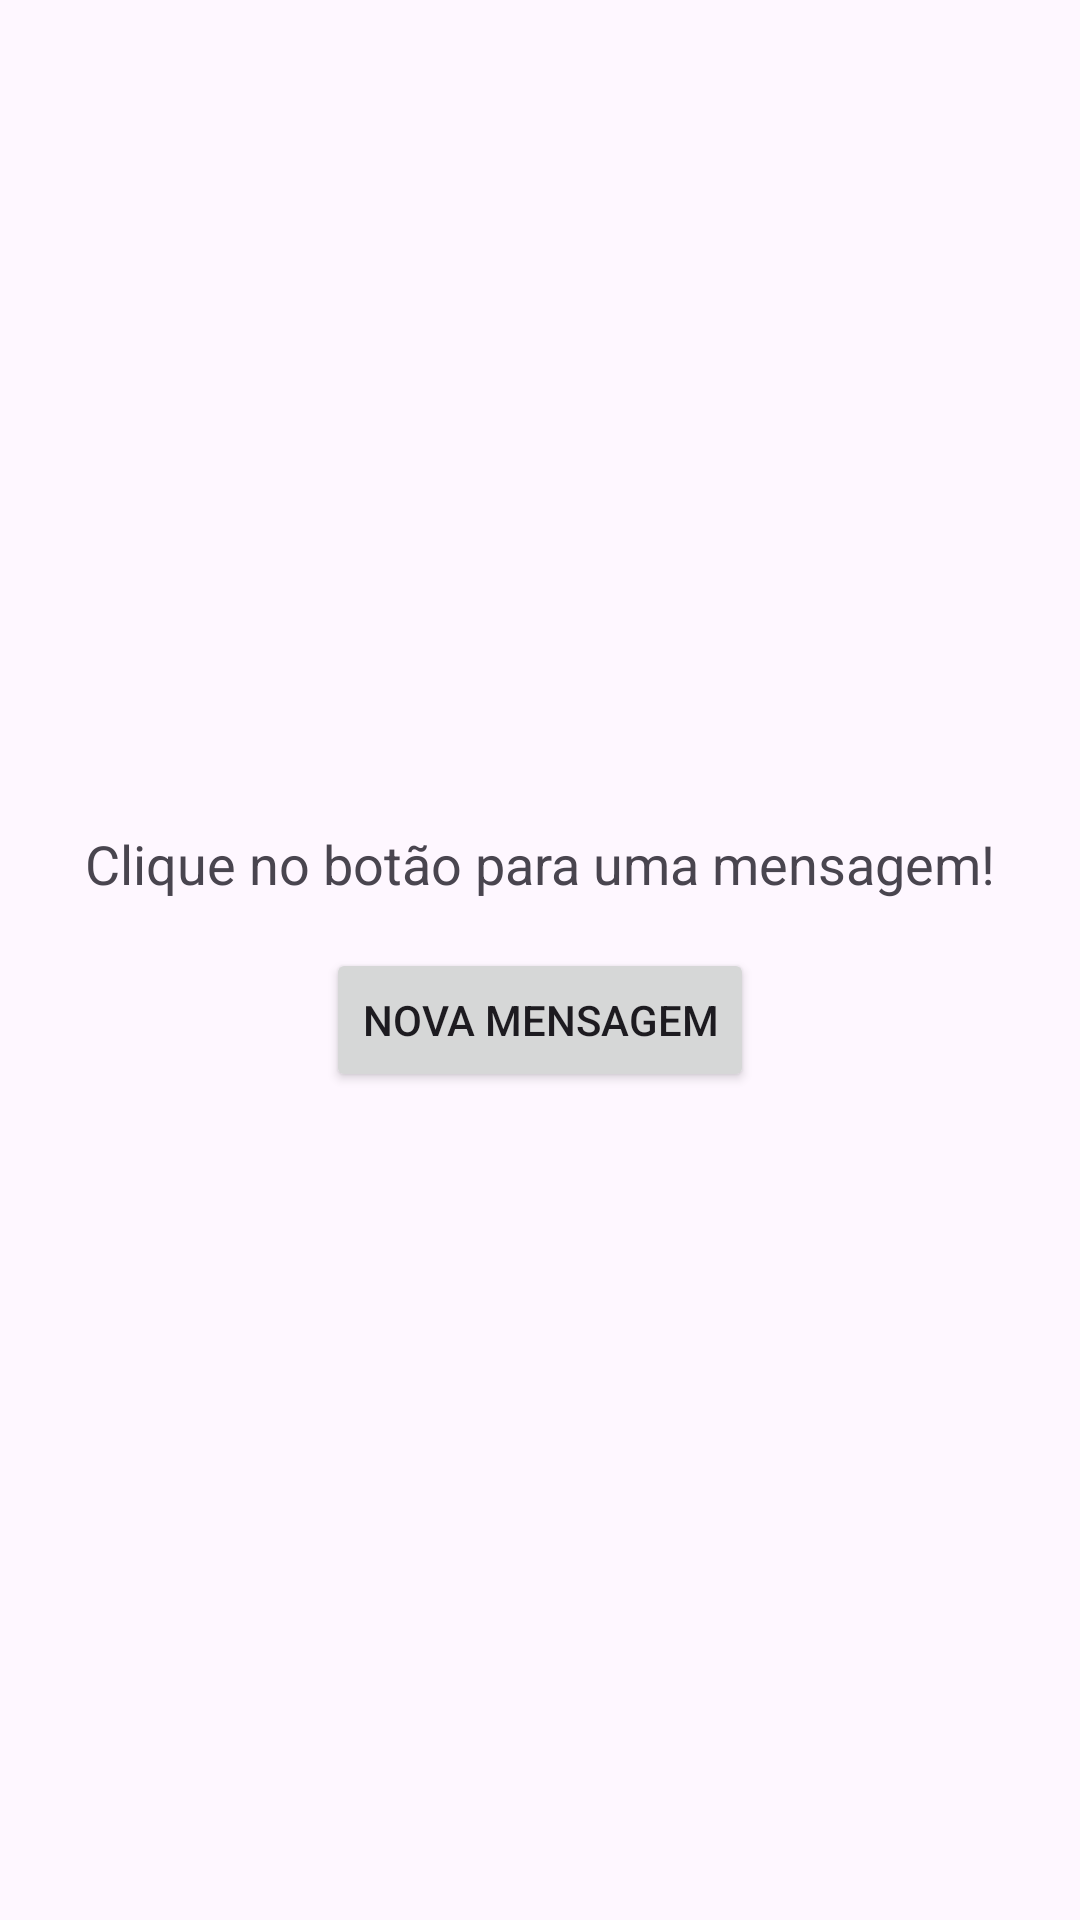

Android layout source for this screen:
<!-- AndroidManifest.xml: application theme Theme.Amorzinho -->
<!-- res/layout/activity_fragment_love.xml -->
<?xml version="1.0" encoding="utf-8"?>
<LinearLayout xmlns:android="http://schemas.android.com/apk/res/android"
    android:layout_width="match_parent"
    android:layout_height="match_parent"
    android:orientation="vertical"
    android:gravity="center">

    <TextView
        android:id="@+id/messageTv"
        android:layout_width="wrap_content"
        android:layout_height="wrap_content"
        android:text="Clique no botão para uma mensagem!"
        android:textSize="18sp"/>

    <Button
        android:id="@+id/newMessageBtn"
        android:layout_width="wrap_content"
        android:layout_height="wrap_content"
        android:text="Nova Mensagem"
        android:layout_marginTop="16dp"/>

</LinearLayout>
<!-- resources referenced by this layout -->
<resources>
  <style name="Theme.Amorzinho" parent="Theme.MaterialComponents.DayNight.DarkActionBar">
          
          <item name="colorPrimary">@color/purple_500</item>
          <item name="colorPrimaryVariant">@color/purple_700</item>
          <item name="colorOnPrimary">@color/white</item>
          
          <item name="colorSecondary">@color/teal_200</item>
          <item name="colorSecondaryVariant">@color/teal_700</item>
          <item name="colorOnSecondary">@color/black</item>
          
          <item name="android:statusBarColor">?attr/colorPrimaryVariant</item>
  
          
          <item name="windowActionBar">true</item>
          <item name="windowNoTitle">false</item>
          <item name="actionBarStyle">@style/MyActionBar</item>
          <item name="actionBarTheme">@style/ThemeOverlay.MaterialComponents.ActionBar</item>
      </style>
  <color name="purple_500">#FF6200EE</color>
  <color name="purple_700">#FF3700B3</color>
  <color name="white">#FFFFFFFF</color>
  <color name="teal_200">#FF03DAC5</color>
  <color name="teal_700">#FF018786</color>
  <color name="black">#FF000000</color>
  <style name="MyActionBar" parent="Widget.MaterialComponents.ActionBar.Solid">
          <item name="background">@color/purple_500</item>
          <item name="titleTextStyle">@style/MyTitleTextStyle</item>
          <item name="displayOptions">showHome|showTitle</item>
          <item name="homeAsUpIndicator">@drawable/activity_ic_arrow_back</item>
      </style>
  <style name="MyTitleTextStyle" parent="TextAppearance.MaterialComponents.Headline6">
          <item name="android:textColor">@color/white</item>
      </style>
</resources>
